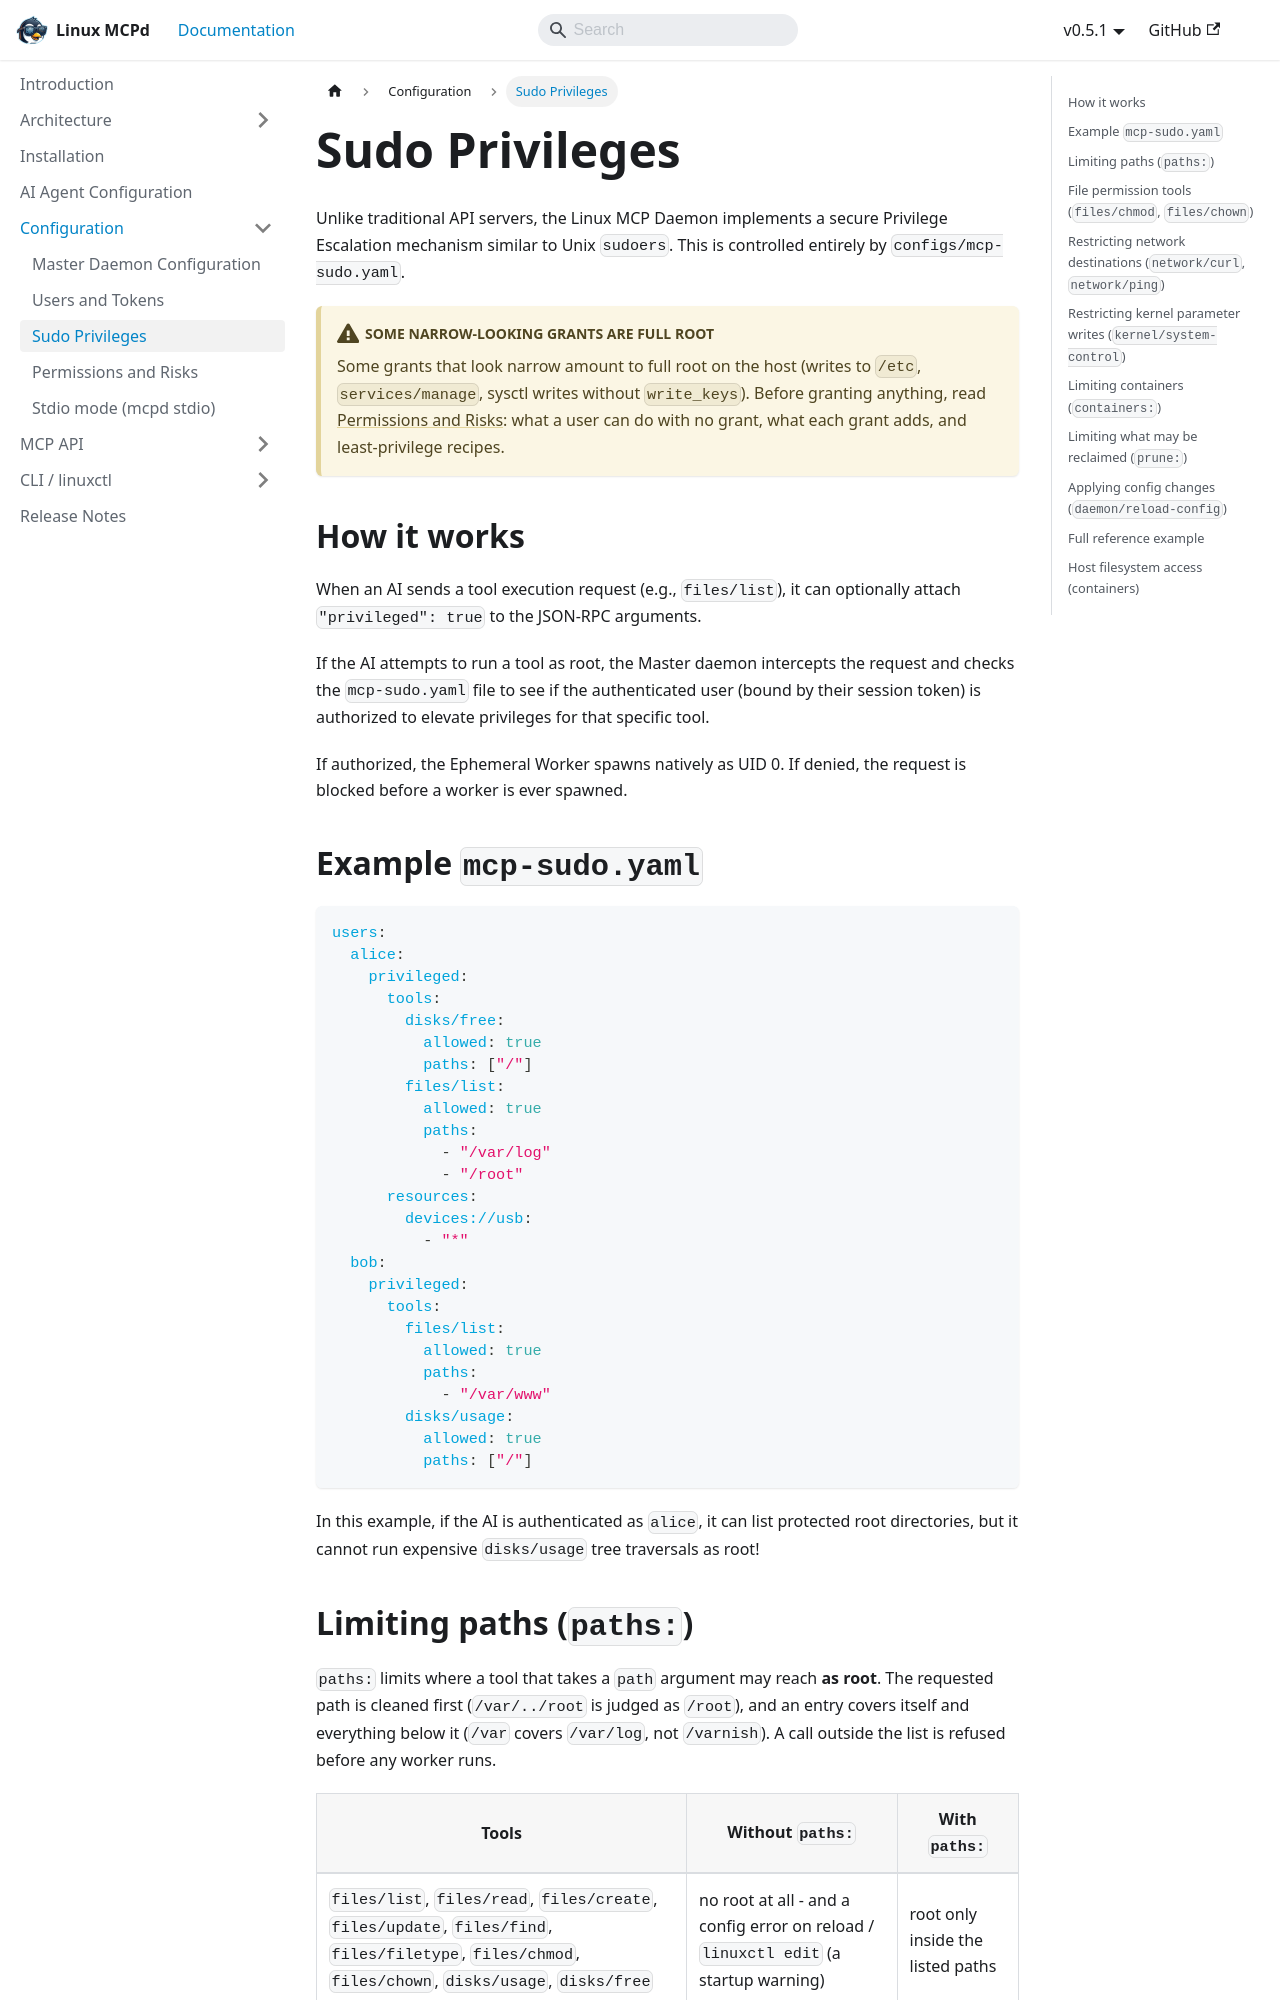

repository: nucleusv/linux-mcp-daemon · page: configuration/mcp-sudo/index.html · generator: docusaurus

---
sidebar_position: 3
---

# Sudo Privileges

Unlike traditional API servers, the Linux MCP Daemon implements a secure Privilege Escalation mechanism similar to Unix `sudoers`. This is controlled entirely by `configs/mcp-sudo.yaml`.

:::warning[Some narrow-looking grants are full root]
Some grants that look narrow amount to full root on the host (writes to `/etc`, `services/manage`, sysctl writes without `write_keys`). Before granting anything, read [Permissions and Risks](./permissions-and-risks): what a user can do with no grant, what each grant adds, and least-privilege recipes.
:::

## How it works

When an AI sends a tool execution request (e.g., `files/list`), it can optionally attach `"privileged": true` to the JSON-RPC arguments.

If the AI attempts to run a tool as root, the Master daemon intercepts the request and checks the `mcp-sudo.yaml` file to see if the authenticated user (bound by their session token) is authorized to elevate privileges for that specific tool.

If authorized, the Ephemeral Worker spawns natively as UID 0. If denied, the request is blocked before a worker is ever spawned.

## Example `mcp-sudo.yaml`

```yaml
users:
  alice:
    privileged:
      tools:
        disks/free:
          allowed: true
          paths: ["/"]
        files/list:
          allowed: true
          paths:
            - "/var/log"
            - "/root"
      resources:
        devices://usb:
          - "*"
  bob:
    privileged:
      tools:
        files/list:
          allowed: true
          paths:
            - "/var/www"
        disks/usage:
          allowed: true
          paths: ["/"]
```

In this example, if the AI is authenticated as `alice`, it can list protected root directories, but it cannot run expensive `disks/usage` tree traversals as root!

## Limiting paths (`paths:`)

`paths:` limits where a tool that takes a `path` argument may reach **as root**. The requested path is cleaned first (`/var/../root` is judged as `/root`), and an entry covers itself and everything below it (`/var` covers `/var/log`, not `/varnish`). A call outside the list is refused before any worker runs.

| Tools | Without `paths:` | With `paths:` |
|---|---|---|
| `files/list`, `files/read`, `files/create`, `files/update`, `files/find`, `files/filetype`, `files/chmod`, `files/chown`, `disks/usage`, `disks/free` | no root at all - and a config error on reload / `linuxctl edit` (a startup warning) | root only inside the listed paths |

There is no implicit "anywhere": to allow the whole filesystem, say so - `paths: ["/"]` - so it's visible to whoever reads the config.

**Symlinks.** The path check is on the path as written, and a symlink under an allowed directory could lead anywhere (`/var/www/x -> /etc/shadow`). So when a root call is limited by `paths:` - any list that doesn't include `/` - the tool doesn't follow symlinks in **any** component of the path: `files/read`, `files/create`, `files/update`, `files/list`, `files/filetype`, `files/find` and `disks/usage` open the path one component at a time with `O_NOFOLLOW` and refuse (`refusing to follow a symbolic link`) instead of escaping. A symlink as the last component is still *reported* by `files/list` and `files/filetype` (`inode/symlink`), just never followed. `files/chmod` and `files/chown` never follow symlinks at all. With `paths: ["/"]` symlinks are followed as usual: the refusal exists so a link can't carry a root call *outside* the allowed paths, and with the whole filesystem allowed there's no outside - wherever a link points is allowed already. Refusing them there would protect nothing and only break ordinary reads: `/etc/resolv.conf`, for one, is a link to `/run/systemd/resolve/stub-resolv.conf` on Ubuntu.

Calls without `privileged: true` aren't limited by `paths:` - they run as the user's own OS account, which the kernel limits. `paths:` on any other tool is an error when the file is checked (`linuxctl edit`, `daemon/reload-config`): it would look like a restriction while restricting nothing. (At startup it's only a warning, so an upgrade can't stop the daemon.)

## File permission tools (`files/chmod`, `files/chown`)

Both run as the calling user's OS account by default - so a user can chmod its own files, and `chown` (which the kernel only allows root to do for other owners) needs `privileged: true`. Grant them like the other file tools, with `paths:` limiting where a root chmod/chown may reach:

```yaml
        files/chmod:
          allowed: true
          paths: [/srv/app]
        files/chown:
          allowed: true
          paths: [/srv/app]
```

Paths are checked on the cleaned path with directory boundaries, and both tools refuse any path containing a symlink, so a symlink planted inside `/srv/app` can't carry a root chmod/chown outside it.
